pico-8 play session: hold ← + tap ❎

[t = 8 s] hold ← ~8s, tap ❎ ~14×
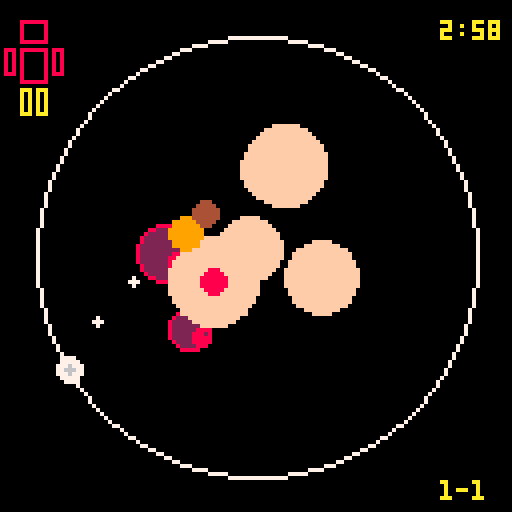

pico-8 cartridge
version 8
__lua__
--mass360
--brian vaughn, 2016

--[[
	design and programmed by brian vaughn
	@morningtoast
	http://www.morningtoast.com

	music by brian follick
	@gnarcade_vgm
]]


version=1.3
t=0
debug=false

cart={}
cart.update=function() end
cart.draw=function() end

drain={x=64,y=64,rad=2}

--level=1
--stage=1
origin={x=64,y=64}
rail={rad=55,pos={x=64,y=64},col=7}
musicon=true
autofire=true



--[[ player ]]
player={t=0}

player.init=function()
	player.canfire=true
	player.healtimer=45
	player.hurt=false
	player.bullets={}
    player.pos={x=0,y=0}
    player.angle=.30
    player.btimer=0
    player.brate=4
    player.bspeed=3
	
end


player.shootbullet=function(x,y,angle,speed,size)
    local obj={}

    obj.pos={x=x,y=y}
    obj.hitbox={x=0,y=0,w=0,h=0}
    obj.speed=speed
    obj.angle=angle
	obj.size=size


    add(player.bullets, obj)
end

player.hit=function()
	player.flash=true
	player.hurt=true
	player.canfire=false
	
	sfx(1)
	
	hud.clock.s-=20 --penalty seconds for getting hit
end

player.update=function()
	player.col=7
    
    --movement
    if btn(1) or btn(2) then 
		player.angle+=-.008
	elseif btn(3) or btn(0) then
		player.angle+=.008
	end
	
	player.pos.x = cos(player.angle) * rail.rad + rail.pos.x;
	player.pos.y = sin(player.angle) * rail.rad + rail.pos.x;
	
	--shot fire
	if player.brate==player.btimer  then
		if player.canfire and (btn(4) or autofire) then
			player.shootbullet(player.pos.x, player.pos.y, player.angle, player.bspeed, 1)
		end
		
		player.btimer=0
	end

    player.btimer+=1
    
    
    --player bullets
    foreach(player.bullets, function(obj) 
        local newangle = atan2(origin.x-obj.pos.x, origin.y-obj.pos.y)
		obj.pos.x += 3 * cos(newangle)
		obj.pos.y += 3 * sin(newangle)
		
		if incircle(obj.pos.x, obj.pos.y, drain.x, drain.y, drain.rad) then
			del(player.bullets, obj)
		end

    end)
	
	--player damage delay
	if player.hurt then
		
	
		if player.healtimer<=0 then
			
			player.canfire=true
			player.hurt=false
			player.healtimer=45
		end
		
		player.healtimer-=1
	end
	
	debug=player.canfire
	
	player.t+=1
end

player.draw=function()
    --player circle
	
	if player.hurt then 
		rail.col=10 
		player.col=10
		
		if player.flash then
			player.flash=false
			rectfill(0,0,127,127,8)
		end
	else 
		if hud.clock.m<1 then 
			rail.col=8
			player.col=8
		else
			rail.col=7 
			player.col=7
		end
	end
	
	circ(64,64,rail.rad,rail.col) --rail
	
	if not player.hurt then
   		circfill(player.pos.x,player.pos.y,3,player.col)
		circfill(player.pos.x,player.pos.y,1,6)
	else
		circfill(player.pos.x,player.pos.y,3,player.col)
	end
	
	
	
	
	--bullets
	foreach(player.bullets, function(obj)
        circfill(obj.pos.x, obj.pos.y, obj.size, 7)
    end)
end





--[[ enemy ]]
enemy={all={},bullets={},core={},hitflash=0,coreflash=0,corecolor=9,timer=0,spawn=0,canfire=false}
enemy.init=function()
    pwg.bullets.all={}
	
    --bullet sequences
    pwg.pattern.new("spread",{shots=2,size=2,spread=.125})
	pwg.pattern.new("fan",{shots=7,size=2,spread=.0625})
    pwg.pattern.new("omni",{shots=9,size=3,spread=.125})
	pwg.pattern.new("burst",{shots=3,interval=6,size=2})
	pwg.pattern.new("laser",{shots=3,interval=5,size=3})
	
	pwg.sequence.new("spread", 30) --sequencename, timebetween cycles
	pwg.sequence.add("spread", "spread", 1, 0) --sequencename, patternname, bulletspeed, postwait
	
	pwg.sequence.new("burst", 30)
	pwg.sequence.add("burst", "burst", 2, 0)
	
	pwg.sequence.new("omni", 60)
	pwg.sequence.add("omni", "omni", 1, 0)
	
	pwg.sequence.new("laser", 120)
	pwg.sequence.add("laser", "laser", 2, 0)
	
	pwg.sequence.new("fan", 120)
	pwg.sequence.add("fan", "fan", 1, 0)
	
	pwg.sequence.new("omnilaser", 120)
	pwg.sequence.add("omnilaser", "omni", 3, 0)
	pwg.sequence.add("omnilaser", "laser", 2, 30)
end

enemy.randcoord=function()
    local sx=random(40,90)
	local sy=random(40,90)
    
    return sx,sy
end

enemy.populate=function(stage)
	enemy.all={}
	pwg.all={}


    --blobs
    for n=1,stage.blob do
		sx, sy=enemy.randcoord()
		local sw=random(8,12)
		
		add(enemy.all, {pos={x=sx,y=sy}, rad=sw, col=15,bcol=15, hp=stage.hp, hitbox={x=0,y=0,w=sw,h=sw}})
	end
	
	--bursts
    for n=1,stage.burst do
		sx, sy=enemy.randcoord()
		local sw=random(4,8)
		local gun=pwg.gen.create("burst", sx, sy, rnd(1), {cycle=random(30,50)})

		add(enemy.all, {pos={x=sx,y=sy}, rad=sw, col=2,bcol=8, gun=gun, hp=stage.hp+3, hitbox={x=0,y=0,w=sw,h=sw}})
	end
	
	--spread
    for n=1,stage.spread do
		sx, sy=enemy.randcoord()
		local sw=random(4,6)
		local gun=pwg.gen.create("spread", sx, sy, rnd(1), {cycle=random(30,50),color=8})

		add(enemy.all, {pos={x=sx,y=sy}, rad=sw, col=4,bcol=9, gun=gun, hp=stage.hp+4, hitbox={x=0,y=0,w=sw,h=sw}})
	end
	
	--omni
    for n=1,stage.omni do
		sx, sy=enemy.randcoord()
		local sw=random(4,6)
		local gun=pwg.gen.create("omni", sx, sy, rnd(1), {cycle=random(30,50),color=12})

		add(enemy.all, {pos={x=sx,y=sy}, rad=sw, col=4,bcol=9, gun=gun, hp=stage.hp+4, hitbox={x=0,y=0,w=sw,h=sw}})
	end
	
	--core
    for n=1,stage.core do
		local sx=64
		local sy=64
		
		while sx>=59 and sx<=69 do sx=random(52,75) end
		while sy>=59 and sy<=69 do sy=random(52,75) end
		
		
		--random(55,75)
		local sw=random(10,12)
		local tg=0
		
		if stage.coreshot then
			if stage.coreshot=="laser" or stage.coreshot=="fan" or stage.coreshot=="omnilaser" then tg=1 end
		    local gun=pwg.gen.create(stage.coreshot, sx, sy, rnd(1), {cycle=random(30,50),target=tg,color=11})
		end
		
		add(enemy.all, {pos={x=sx,y=sy}, rad=sw, col=15,bcol=15,hp=stage.hp, hitbox={x=0,y=0,w=sw,h=sw}})
		add(enemy.all, {pos={x=sx,y=sy}, core=true, rad=3, col=8,bcol=8, gun=gun, hp=stage.hp+7, hitbox={x=0,y=0,w=sw,h=sw}})
		
		enemy.core={pos={x=sx,y=sy}, core=true, rad=3, col=8}
	end
	
	enemy.timer=0
	enemy.canfire=false
end

enemy.killall=function()
	--local te=#enemy.all
	foreach(enemy.all, function(obj)
		make_explosion_ps(obj.pos.x,obj.pos.y)
	end)
	
	hud.clock.s+=(#enemy.all*2) --seconds to add to clock for each enemy on the board when core is killed
	
	pwg.all={}
	enemy.all={}
	pwg.bullets.all={}
	
	if levels.next() then
		levels.load()
	else
		if level<5 then
			act.display()
		else
			game.win()
		end
	end
	
	
	
end


enemy.addblob=function()
	sx, sy=enemy.randcoord()
	local sw=random(8,12)
	
	add(enemy.all, {pos={x=sx,y=sy}, rad=sw, col=15,bcol=15, hp=5, hitbox={x=0,y=0,w=sw,h=sw}})
end


function debug_hitbox(obj,c) 
	local color=c or 11
	rect(obj.pos.x+obj.hitbox.x,obj.pos.y+obj.hitbox.y, obj.pos.x+obj.hitbox.w,obj.pos.y+obj.hitbox.h, color)
end

enemy.update=function()
	
	--flashing core
	if enemy.coreflash==2 then
		if enemy.corecolor==8 then enemy.corecolor=10 else enemy.corecolor=8 end
		enemy.coreflash=0
	end
	enemy.coreflash+=1
	
	
	
	if enemy.spawn==150 then 
		enemy.addblob()
		enemy.spawn=0
	end
	
	enemy.hitflash=0
	debug=enemy.hitflash
	foreach(enemy.all, function(blob)
		foreach(player.bullets, function(bullet)
			
			if incircle(bullet.pos.x, bullet.pos.y, blob.pos.x, blob.pos.y, blob.rad+1) then
				del(player.bullets, bullet)
				
				if blob.core then
					enemy.hitflash=1
					sfx(0) 
				elseif blob.gun then 
					sfx(3)
				else
					sfx(4)
				end
				
				
				blob.hp-=1
				
				if blob.hp<=0 then
					make_explosion_ps(blob.pos.x,blob.pos.y)
					--del(pwg.all, box.gun)
					
					if blob.core then
						enemy.killall()
					else
						if blob.gun then 
							del(pwg.all, blob.gun) 
							hud.clock.s+=3
						end
						del(enemy.all, blob)
					end
				end
			end
		
		end)
	end)
	
	enemy.timer+=1
	enemy.spawn+=1
end


enemy.draw=function()
	foreach(enemy.all, function(obj)
		if obj.core then 
			obj.col=enemy.corecolor 
			debug=obj.pos.x..","..obj.pos.y 
		end
	
		
		circfill(obj.pos.x, obj.pos.y, obj.rad, obj.col)
		circ(obj.pos.x, obj.pos.y, obj.rad, obj.bcol)
		if obj.gun then 
			print("\134",obj.pos.x, obj.pos.y,obj.bcol)
		end
	end)

	circfill(enemy.core.pos.x, enemy.core.pos.y, enemy.core.rad, enemy.corecolor)
	--debug_hitbox(enemy.core,8)
	
	if enemy.hitflash>0 then
		rectfill(0,0,127,127,5)
	end
	
	 
	
end



--[[ level builder ]]
-- hp value applied to blobs. burst+3, spread+4, core+7
levels={all={},name="legs"}
levels.init=function()
	levels.all={}
    level=1
	stage=1
	
    --level1, legs
    add(levels.all, {stages={}})
    levels.addstage(1, {hp=4, blob=5, burst=2, spread=0, omni=0, core=1, coreshot=false})
    levels.addstage(1, {hp=4, blob=8, burst=3, spread=0, omni=0, core=1, coreshot=false})
    levels.addstage(1, {hp=4, blob=9, burst=4, spread=0, omni=0, core=1, coreshot=false})
    levels.addstage(1, {hp=4, blob=9, burst=5, spread=0, omni=0, core=1, coreshot=false})
    levels.addstage(1, {hp=5, blob=12, burst=4, spread=2, omni=0, core=1, coreshot=false})
    
    --level2, arms
    add(levels.all, {stages={}})
    levels.addstage(2, {hp=5, blob=12, burst=5, spread=1, omni=0, core=1, coreshot=false})
    levels.addstage(2, {hp=5, blob=12, burst=4, spread=2, omni=0, core=1, coreshot=false})
    levels.addstage(2, {hp=5, blob=14, burst=5, spread=2, omni=0, core=1, coreshot="omni"})
    levels.addstage(2, {hp=6, blob=14, burst=4, spread=3, omni=0, core=1, coreshot="omni"})
    levels.addstage(2, {hp=6, blob=15, burst=4, spread=4, omni=1, core=1, coreshot="omni"})
	
	--level3, chest
    add(levels.all, {stages={}})
    levels.addstage(3, {hp=7, blob=20, burst=5, spread=5, omni=1, core=1, coreshot="omni"})
    levels.addstage(3, {hp=7, blob=20, burst=4, spread=3, omni=1, core=1, coreshot="fan"})
    levels.addstage(3, {hp=7, blob=20, burst=5, spread=5, omni=1, core=1, coreshot="fan"})
    levels.addstage(3, {hp=8, blob=20, burst=4, spread=4, omni=1, core=1, coreshot="laser"})
    levels.addstage(3, {hp=8, blob=20, burst=4, spread=5, omni=1, core=1, coreshot="laser"})
	
	
	--level4, head
    add(levels.all, {stages={}})
    levels.addstage(4, {hp=10, blob=20, burst=5, spread=2, omni=1, core=1, coreshot="laser"})
    levels.addstage(4, {hp=10, blob=25, burst=6, spread=3, omni=1, core=1, coreshot="laser"})
    levels.addstage(4, {hp=10, blob=25, burst=6, spread=4, omni=1, core=1, coreshot="omnilaser"})
    levels.addstage(4, {hp=15, blob=30, burst=8, spread=4, omni=1, core=1, coreshot="omnilaser"})
    levels.addstage(4, {hp=20, blob=40, burst=8, spread=2, omni=2, core=1, coreshot="omnilaser"})
    
    
    
    return #levels.all
end

levels.addstage=function(levelid, settings) 
	add(levels.all[levelid].stages, settings) 
end

levels.next=function()
	local sc=#levels.all[level].stages
	
	if level==1 then levels.name="legs" end
	if level==2 then levels.name="arms" end
	if level==3 then levels.name="body" end
	if level>3 then levels.name="head" end
		
	
	if sc==stage then
		hud.status[level]=true
	
		level+=1
		stage=1
		
		return false
	else
		stage+=1
		
		return true
	end
end

levels.load=function()
	player.bullets={}
	enemy.populate(levels.all[level].stages[stage])
end


--[[ hud map ]]
hud={status={}}


hud.init=function()
	hud.clock={m=2,s=59,t=0,str="2:59"}
	hud.status[1]=false
	hud.status[2]=false
	hud.status[3]=false
	hud.status[4]=false
end

hud.update=function()
	if hud.clock.s>=60 then
		hud.clock.m+=1
		hud.clock.s=hud.clock.s-60
	end
	
	if hud.clock.s<0 then
		hud.clock.m-=1
		hud.clock.s=59
	end
	
	if hud.clock.t==30 then
		hud.clock.s-=1
		hud.clock.t=0
	end
	
	if hud.clock.s<10 then
		hud.clock.str=hud.clock.m..":0"..hud.clock.s
	else
		hud.clock.str=hud.clock.m..":"..hud.clock.s
	end
	
	
	
	if hud.clock.m<0 then
		game.over()
	end

	hud.clock.t+=1
end

hud.draw=function()
	print(hud.clock.str, 110,5,10)
	print(level.."-"..stage, 110,120,10)

	if hud.status[4] then c=11 else c=8 end
	if level==4 then c=10 end
	rect(5,5,11,10,c) --head

	if hud.status[3] then c=11 else c=8 end
	if level==3 then c=10 end
	rect(5,12,11,20, c) --body
	
	if hud.status[2] then c=11 else c=8 end
	if level==2 then c=10 end
	rect(1,12,3,18,c) --arms
	rect(13,12,15,18,c)
	
	if hud.status[1] then c=11 else c=8 end
	if level==1 then c=10 end
	rect(5,22,7,28,c)--legs
	rect(9,22,11,28,c)
end


--[[ game play ]]
game={t=0}
game.title=function()
	enemy.init()
	levels.init()
	levels.load()
	player.init()
	play_music(16)
    
	hud.init()
	
	cart.update=function()
		if btnp(5) or btnp(4) then
			act.display()
		end
	end
	
	cart.draw=function()
		spr(17, 30, 35, 9, 5)
		circ(64,64,rail.rad,10) --rail
		
		center_text("inspired by",82,6)
		center_text("one dad's fight",88,6)
		
		center_text("\151 to start",103,7)
		
		--print("  inspired by\none dad's fight\n\n   ",36,85,6)
		print("V"..version,110,120,5)
	end

end

game.play=function()
	play_music(16)
	levels.load()

	cart.update=function()
		player.update()
		enemy.update()
		hud.update()
		pwg.update()
		update_psystems()
		
		if enemy.timer>15 then enemy.canfire=true end
		
		game.t+=1
	end
	
	cart.draw=function()
		
		enemy.draw()
		player.draw()
		pwg.draw()
		hud.draw()
		
		for ps in all(particle_systems) do draw_ps(ps) end
	end

end

credits="CODE+ART\nBRIAN VAUGHN\n@MORNINGTOAST\n\nMUSIC\nBRIAN FOLLICK\n@GNARCADE_VGM"
game.over=function()
	game.t=0
	play_music(5)
	cart.update=function()
		if game.t>60 then
			if btnp(5) then	_init()	end
		end
		
		game.t+=1
	end
	
	cart.draw=function()
		local textcolor1=0
		local textcolor2=0
		
		if game.t>15 then 
			textcolor1=5
			textcolor2=2
		end
		
		if game.t>25 then 
			textcolor1=6
			textcolor2=8
		end
		
		print("i'm sorry, he's gone.\nyou did all you could.",5,10,textcolor1)
		
		print("it won.\nbut we didn't lose.\nthe memories will\nlive forever.\n\ntime is a luxury.",50,30,textcolor2)
		
				
		--print("a game by\nbrian vaughn\n@morningtoast",50,80,5)
		
		
		if game.t>60 then
			print(credits,5,80,5)
			
			print("\151",110,115,7)
		end
	end
end


game.win=function()
	local total=framestotime(game.t)
	game.t=0
	play_music(8)
	
	
	cart.update=function()
		if game.t>60 then
			if btnp(5) then	_init()	end
		end
		
		game.t+=1
	end
	
	cart.draw=function()
		local textcolor1=0
		local textcolor2=0
		local textcolor3=0
		
		if game.t>15 then 
			textcolor1=5
			textcolor2=1
			textcolor3=2
		end
		
		if game.t>25 then 
			textcolor1=6
			textcolor2=12
			textcolor3=14
		end
		
		
		print("i don't believe it.\nall scans are clean.\nyou did it.",5,5,textcolor1)
		
		print("no. he did it.\nbut we always were\na great team.",50,35,textcolor2)
		
		print("i love you, dad.\nlets go home.",50,60,textcolor3)
		
		--print("total time: "..total,50,85,10)
		
		--print("a game by\nbrian vaughn\n@morningtoast",50,98,5)
		
		if game.t>60 then
			print(credits,5,80,5)
			print("\151",110,115,7) 
		end
	end
end



--[[ story acts ]]
act={timer=0,delay=50}
act.update=function()
	if act.timer>=15 then 
		act.colora=5
		act.colorb=1
	end
	
	if act.timer>=25 then 
		act.colora=6
		act.colorb=12
	end
	
	if act.timer>=act.delay then 
		if btnp(5) then game.play() end
	end
	
	act.timer+=1
end
act.display=function()
	act.timer=0
	play_music(3)
	act.colora=0
	act.colorb=0
	act[level]()
end

act.continue=function()
	if act.timer>=act.delay then
		print("\151",110,115,7) 
	end
end


act[1]=function()
	cart.update=act.update
	cart.draw=function()
		print("it's spreading fast.\nthere's not much we can do.",5,10,act.colora)
		
		print("we have to.\ni'm his son.\ni have to try.",50,30,act.colorb)
		
		if autofire then
			print("we'll keep you shooting.\nyou must hit the flashing\ncore to stop it.",5,60,act.colora)
		else
			print("we'll do all we can to help.\nyou must shoot the flashing\ncore. use \142 to attack.",5,60,act.colora)
		end
		
		print("thank you.\ni'm coming dad.\nkeep fighting.",50,90,act.colorb)
		
		act.continue()
	end
end

act[2]=function()
	cart.update=act.update
	cart.draw=function()
		print("that helped. good job.\nbut its getting more aggressive.\nbe careful.",5,10,act.colora)
		
		print("what more can i do?",50,40,act.colorb)
		
		print("shoot the core fast to\nbuy you both more time.",5,60,act.colora)
		
		print("hang in there, pop.",50,85,act.colorb)
		
		act.continue()
	end
end

act[3]=function()
	cart.update=act.update
	cart.draw=function()
		print("his vitals are improving.\nkeep hitting it hard.\nbut expect more resistance.",5,10,act.colora)
		
		print("i've got to move\nfaster, hit harder.",50,40,act.colorb)
		
		print("it's aggressive but it's not\nsmart. find a safe spot and\nstudy its attack.",5,60,act.colora)
		
		print("time is a luxury.",50,90,act.colorb)
		act.continue()
	end
end

act[4]=function()
	cart.update=act.update
	cart.draw=function()
		print("it's only in his brain now.\nthe rest has been cleared.",5,10,act.colora)
		
		print("so close.\ngotta keep fighting.",50,30,act.colorb)
		
		print("this is it. good luck.",5,60,act.colora)
		
		print("lets end this, dad.\nmom is waiting.",50,80,act.colorb)
		act.continue()
	end
end





--[[ loops ]]

-- pause menu options
menuitem(1, "toggle music", function() 
	if musicon then musicon=false music(-1) else musicon=true end
end)
menuitem(2, "toggle auto-fire", function() 
	if autofire then autofire=false else autofire=true end	
end)


-- boot
function _init()
	game.title()
end

function _update()
	cart.update()
	t+=1
end


function _draw()
    cls()
	cart.draw()
end



--[[ utility ]]
function play_music(id)
	if musicon then music(id) end
end

function framestotime(frames)
	local secs=flr(frames/30)
	local min=0
	local sec=0
	local time=0
	
	if secs > 59 then
		min = flr(secs/60)
		sec = secs-(flr(secs/60)*60)

		if sec < 10 then sec = "0"..sec	end

		time = min..":"..sec
	else
		if secs < 10 then sec = "0"..secs end
		time = "0:"..sec;
	end

	return time
end

function center_text(s,y,c) print(s,64-(#s*2),y,c) end

function incircle(ox,oy,cx,cy,cr)
	local dx = abs(ox-cx)
	local dy = abs(oy-cy)
	local r = cr

	local k = r/sqrt(2)
	if dx <= k and dy <= k then return true end
end

function random(min,max)
	n=round(rnd(max-min))+min
	return n
end

function round(num, idp)
  local mult = 10^(idp or 0)
  return flr(num * mult + 0.5) / mult
end




--[[ pwg ]]
pwg={pattern={},sequence={},all={},gen={},bullets={all={}}}
pwg.update=function()
	pwg.gen.update()
	pwg.bullets.update()

end

pwg.draw=function()
	pwg.bullets.draw()
end

--[[ pwg pattern sequence ]]
--pwg.pattern.new(patternname, settingsobj) --{shots=1,interval=5,size=2,spread=.25}
pwg.pattern.new=function(pname, psettings)
	pwg.pattern[pname]=psettings
end

pwg.pattern.get=function(pname)
	return pwg.pattern[pname]
end

--pwg.sequence.new(squencename, waitframes)
pwg.sequence.new=function(sname, wait)
	pwg.sequence[sname]={list={},wait=wait}	
end


--pwg.sequence.add(squencename, patternname, bulletspeed, waitframes)
pwg.sequence.add=function(sname, pname, bulletspeed, waitframes)
	add(pwg.sequence[sname].list, {p=pname, spd=bulletspeed, wait=waitframes})
end
	
	
--[[ pwg generators ]]	
	
--pwg.gen.create("burstspread", 10, 15, .5)
pwg.gen.create=function(seqid, x, y, angle, custom)
	local gen={}
	
	gen.state=0 --0=waiting, 1=firing
	gen.seqpattern=1
	gen.seqid=seqid
	gen.cycle=pwg.sequence[seqid].wait
    gen.sequence=pwg.sequence[seqid].list
	gen.pos={x=x,y=y}
    gen.timer=0
    gen.angle=angle
    gen.seqlength=#gen.sequence
	gen.fired=0
	gen.init=true
	gen.target=0

	
	if custom then
		for k,v in pairs(custom) do gen[k]=v end
	end
	

	add(pwg.all, gen)
	
	
	
	return gen
end

--[[
	pwg.pattern.new("burst",{shots=3,interval=6,size=2})
	pwg.pattern.new("spread",{shots=3,size=2,spread=.025})

	pwg.sequence.new("burstspread")
	pwg.sequence.add("burstspread", "burst", 2, 30)
	pwg.sequence.add("burstspread", "spread", 2, 10)

	pwg.gen.create("burstspread", 25, 60, 0)
]]


pwg.gen.update=function()

	foreach(pwg.all, function(gen)

		local slot=gen.sequence[gen.seqpattern] --gets active record in sequence
		local pattern=pwg.pattern[slot.p] --gets active pattern settings
		
		if gen.seqpattern==1 then 
			if gen.init then
				slot.wait=-1
			else 
				slot.wait=gen.cycle 
			end
			
		end
		
		if gen.state==0 then
            if gen.timer>slot.wait then
                gen.state=1 
                gen.timer=pattern.interval
				gen.fired=pattern.shots
            end
        end
		
		--debug=pattern.shots
		
		if gen.state==1 then
			if gen.timer==pattern.interval and gen.fired>0 then
			
				if enemy.canfire then
					if gen.target>0 then
						gen.angle = atan2(player.pos.x-gen.pos.x, player.pos.y-gen.pos.y)
					end
				
					pwg.trigger(gen.pos.x, gen.pos.y, gen.angle, slot.spd, pattern, gen.color)
				end
		
				if pattern.spread then
					gen.fired=0
				else 
					gen.fired-=1
				end
				
				gen.timer=0
			end
			
			if gen.fired<=0 then 
            	--go to next pattern
				
            	--gen.next() 
				gen.seqpattern+=1
				gen.state=0
				gen.timer=0
				
				if gen.seqpattern>gen.seqlength then 
					gen.seqpattern=1 
					gen.init=false
				end
            end
		end
		
		--debug=gen.cycle
       
        gen.timer+=1
    end)
	
end



--[[ pwg fire shots ]]
pwg.trigger=function(x,y,angle,speed,pattern,color)

    if pattern.spread then
        pwg.spreadshot(x,y,angle,speed,pattern.shots,pattern.spread,pattern.size,color)   
    else
		pwg.singleshot(x,y,angle,speed,pattern.size,color)		
    end
end


--[[ factory for bullet types ]]
pwg.singleshot=function(x,y,angle,speed,size,color)
    add(pwg.bullets.all, pwg.bullets.create(x,y,angle,speed,size,color))
end

pwg.spreadshot=function(x,y,angle,speed,count,dist,size,color)
    if count%2!=0 then count-=1 end
    
    local perside=count/2
    local list={}
    
    for n=1,perside do add(list, angle-dist*n) end
    add(list,angle)
    for n=1,perside do add(list, angle+dist*n) end
    
    foreach(list, function(sdir)
        add(pwg.bullets.all, pwg.bullets.create(x,y,sdir,speed,size,color))
    end)
end





--[[ pwg bullet creation ]]

pwg.bullets.create=function(x,y,angle,speed,size,color)
	if not color then color=14 end

    local obj={}

    obj.pos={x=x,y=y}
    obj.speed=speed
    obj.angle=angle
	obj.size=size
	obj.color=color
    
    obj.tx=cos(obj.angle)*obj.speed
	obj.ty=sin(obj.angle)*obj.speed
	
	local hbsize=obj.size-1
	
	obj.hitbox={x=obj.pos.x-hbsize,y=obj.pos.y-hbsize,w=size,h=size}

    return obj
end



pwg.bullets.update=function()
    foreach(pwg.bullets.all, function(obj) 
        obj.pos.x+=obj.tx
        obj.pos.y+=obj.ty
		
		if incircle(obj.pos.x, obj.pos.y, player.pos.x, player.pos.y, 4) and player.hurt~=true then
			player.hit()
		end
    
		if obj.pos.x>130 or obj.pos.x<0 then del(pwg.bullets.all, obj) end
		if obj.pos.y>130 or obj.pos.y<0 then del(pwg.bullets.all, obj) end
    end)
end

pwg.bullets.draw=function()
	foreach(pwg.bullets.all, function(obj)
		
        circfill(obj.pos.x, obj.pos.y, obj.size, obj.color)
    end)
end


--[[ particle system library ----------------------------------- ]]


function make_explosion_ps(ex,ey)
	local ps = make_psystem(0.1,0.5, 9,14,1,3)
	sfx(2)
	add(ps.emittimers,
		{
			timerfunc = emittimer_burst,
			params = { num = 4 }
		}
	)
	add(ps.emitters, 
		{
			emitfunc = emitter_box,
			params = { minx = ex-4, maxx = ex+4, miny = ey-4, maxy= ey+4, minstartvx = 0, maxstartvx = 0, minstartvy = 0, maxstartvy=0 }
		}
	)
	add(ps.drawfuncs,
		{
			drawfunc = draw_ps_fillcirc,
			params = { colors = {7,0,10,9,9,4} }
		}
	)
end





particle_systems = {}

function make_psystem(minlife, maxlife, minstartsize, maxstartsize, minendsize, maxendsize)
	local ps = {}
	-- global particle system params
	ps.autoremove = true

	ps.minlife = minlife
	ps.maxlife = maxlife
	
	ps.minstartsize = minstartsize
	ps.maxstartsize = maxstartsize
	ps.minendsize = minendsize
	ps.maxendsize = maxendsize
	
	-- container for the particles
	ps.particles = {}

	-- emittimers dictate when a particle should start
	-- they called every frame, and call emit_particle when they see fit
	-- they should return false if no longer need to be updated
	ps.emittimers = {}

	-- emitters must initialize p.x, p.y, p.vx, p.vy
	ps.emitters = {}

	-- every ps needs a drawfunc
	ps.drawfuncs = {}

	-- affectors affect the movement of the particles
	ps.affectors = {}

	add(particle_systems, ps)

	return ps
end

function update_psystems()
	local timenow = time()
	for ps in all(particle_systems) do
		update_ps(ps, timenow)
	end
end

function update_ps(ps, timenow)
	for et in all(ps.emittimers) do
		local keep = et.timerfunc(ps, et.params)
		if (keep==false) then
			del(ps.emittimers, et)
		end
	end

	for p in all(ps.particles) do
		p.phase = (timenow-p.starttime)/(p.deathtime-p.starttime)

		for a in all(ps.affectors) do
			a.affectfunc(p, a.params)
		end

		p.x += p.vx
		p.y += p.vy
		
		local dead = false
		if (p.x<0 or p.x>127 or p.y<0 or p.y>127) then
			dead = true
		end

		if (timenow>=p.deathtime) then
			dead = true
		end

		if (dead==true) then
			del(ps.particles, p)
		end
	end
	
	if (ps.autoremove==true and count(ps.particles)<=0) then
		del(particle_systems, ps)
	end
end

function draw_ps(ps, params)
	for df in all(ps.drawfuncs) do
		df.drawfunc(ps, df.params)
	end
end

function emittimer_burst(ps, params)
	for i=1,params.num do
		emit_particle(ps)
	end
	return false
end

function emittimer_constant(ps, params)
	if (params.nextemittime<=time()) then
		emit_particle(ps)
		params.nextemittime += params.speed
	end
	return true
end

function emit_particle(psystem)
	local p = {}

	local e = psystem.emitters[flr(rnd(#(psystem.emitters)))+1]
	e.emitfunc(p, e.params)	

	p.phase = 0
	p.starttime = time()
	p.deathtime = time()+rnd(psystem.maxlife-psystem.minlife)+psystem.minlife

	p.startsize = rnd(psystem.maxstartsize-psystem.minstartsize)+psystem.minstartsize
	p.endsize = rnd(psystem.maxendsize-psystem.minendsize)+psystem.minendsize

	add(psystem.particles, p)
end

function emitter_point(p, params)
	p.x = params.x
	p.y = params.y

	p.vx = rnd(params.maxstartvx-params.minstartvx)+params.minstartvx
	p.vy = rnd(params.maxstartvy-params.minstartvy)+params.minstartvy
end

function emitter_box(p, params)
	p.x = rnd(params.maxx-params.minx)+params.minx
	p.y = rnd(params.maxy-params.miny)+params.miny

	p.vx = rnd(params.maxstartvx-params.minstartvx)+params.minstartvx
	p.vy = rnd(params.maxstartvy-params.minstartvy)+params.minstartvy
end



function draw_ps_fillcirc(ps, params)
	for p in all(ps.particles) do
		c = flr(p.phase*count(params.colors))+1
		r = (1-p.phase)*p.startsize+p.phase*p.endsize
		circfill(p.x,p.y,r,params.colors[c])
	end
end
__gfx__
000000008c0000000000000000000000000000000000000000000000000000000000000000000000000000000000000000000000000000000000000000000000
000000008c0000000000000000000000000000000000000000000000000000000000000000000000000000000000000000000000000000000000000000000000
007007008c0000000000000000000000000000000000000000000000000000000000000000000000000000000000000000000000000000000000000000000000
000770008c0000000000000000000000000000000000000000000000000000000000000000000000000000000000000000000000000000000000000000000000
000770008c0000000000000000000000000000000000000000000000000000000000000000000000000000000000000000000000000000000000000000000000
007007008c0000000000000000000000000000000000000000000000000000000000000000000000000000000000000000000000000000000000000000000000
000000008c0000000000000000000000000000000000000000000000000000000000000000000000000000000000000000000000000000000000000000000000
000000008c0000000000000000000000000000000000000000000000000000000000000000000000000000000000000000000000000000000000000000000000
00000000777777777700007777777777000077777777000000007777777700000077777777000000000000000000000000000000000000000000000000000000
00000000777777777770007777777777000077777777000000777777777770007777777777700000000000000000000000000000000000000000000000000000
00000000777777777770007777777777000077777777000007777777777770077777777777700000000000000000000000000000000000000000000000000000
00000000007777777770077777777770000077777777700007777770077770077777700777700000000000000000000000000000000000000000000000000000
00000000007777777777077777777770000777777777700077777770000000777777700000000000000000000000000000000000000000000000000000000000
00000000007777777777077777777770000777707777700077777777700000777777777000000000000000000000000000000000000000000000000000000000
00000000007777077777777707777770000777707777770007777777777000077777777770000000000000000000000000000000000000000000000000000000
00000000007777077777777707777770000777707777770007777777777700077777777777000000000000000000000000000000000000000000000000000000
00000000007777007777777707777770007777707777770000777777777770007777777777700000000000000000000000000000000000000000000000000000
00000000007777007777777007777770007777777777770000077777777770000777777777700000000000000000000000000000000000000000000000000000
00000000007777000777777007777770007777777777777000000777777770000007777777700000000000000000000000000000000000000000000000000000
00000000007777000777777007777770007777000777777000000007777770000000077777700000000000000000000000000000000000000000000000000000
00000000007777000777770007777770077777000777777007777007777770077770077777700000000000000000000000000000000000000000000000000000
00000000777777700077770077777777777777707777777707777777777770077777777777700000000000000000000000000000000000000000000000000000
00000000777777700077770077777777777777707777777707777777777700077777777777000000000000000000000000000000000000000000000000000000
00000000777777700007700077777777777777707777777700777777770000007777777700000000000000000000000000000000000000000000000000000000
00000000000000000000000000000000000000000000000000000000000000000000000000000000000000000000000000000000000000000000000000000000
00000000000000000000000000000000000008888888000000008888888000000888888000000000000000000000000000000000000000000000000000000000
00000000000000000000000000000000000888888888880000888888888800008888888880000000000000000000000000000000000000000000000000000000
00000000000000000000000000000000000888888888888008888888888800088888888888000000000000000000000000000000000000000000000000000000
00000000000000000000000000000000000888880088888088888800000800888880088888800000000000000000000000000000000000000000000000000000
00000000000000000000000000000000000888800088888088888800000000888880008888800000000000000000000000000000000000000000000000000000
00000000000000000000000000000000000000000088888088888000000008888880008888800000000000000000000000000000000000000000000000000000
00000000000000000000000000000000000000000088880088888000000008888880008888800000000000000000000000000000000000000000000000000000
00000000000000000000000000000000000000088888800888888888888008888880008888800000000000000000000000000000000000000000000000000000
00000000000000000000000000000000000000088888880888888888888808888880008888800000000000000000000000000000000000000000000000000000
00000000000000000000000000000000000000088888888888888888888808888880008888800000000000000000000000000000000000000000000000000000
00000000000000000000000000000000000000000088888888888008888888888880008888800000000000000000000000000000000000000000000000000000
00000000000000000000000000000000000888800088888088888000888880888880008888800000000000000000000000000000000000000000000000000000
00000000000000000000000000000000000888880088888088888000888880888880088888800000000000000000000000000000000000000000000000000000
00000000000000000000000000000000000888888888888008888888888800088888888888000000000000000000000000000000000000000000000000000000
00000000000000000000000000000000000888888888880008888888888000008888888880000000000000000000000000000000000000000000000000000000
00000000000000000000000000000000000008888888000000088888880000000888888000000000000000000000000000000000000000000000000000000000
00000000000000000000000000000000000000000000000000000000000000000000000000000000000000000000000000000000000000000000000000000000
00000000000000000000000000000000000000000000000000000000000000000000000000000000000000000000000000000000000000000000000000000000
00000000000000000000000000000000000000000000000000000000000000000000000000000000000000000000000000000000000000000000000000000000
00000000000000000000000000000000000000000000000000000000000000000000000000000000000000000000000000000000000000000000000000000000
00000000000000000000000000000000000000000000000000000000000000000000000000000000000000000000000000000000000000000000000000000000
00000000000000000000000000000000000000000000000000000000000000000000000000000000000000000000000000000000000000000000000000000000
00000000000000000000000000000000000000000000000000000000000000000000000000000000000000000000000000000000000000000000000000000000
00000000000000000000000000000000000000000000000000000000000000000000000000000000000000000000000000000000000000000000000000000000
00000000000000000000000000000000000000000000000000000000000000000000000000000000000000000000000000000000000000000000000000000000
00000000000000000000000000000000000000000000000000000000000000000000000000000000000000000000000000000000000000000000000000000000
00000000000000000000000000000000000000000000000000000000000000000000000000000000000000000000000000000000000000000000000000000000
00000000000000000000000000000000000000000000000000000000000000000000000000000000000000000000000000000000000000000000000000000000
00000000000000000000000000000000000000000000000000000000000000000000000000000000000000000000000000000000000000000000000000000000
00000000000000000000000000000000000000000000000000000000000000000000000000000000000000000000000000000000000000000000000000000000
00000000000000000000000000000000000000000000000000000000000000000000000000000000000000000000000000000000000000000000000000000000
00000000000000000000000000000000000000000000000000000000000000000000000000000000000000000000000000000000000000000000000000000000
00000000000000000000000000000000000000000000000000000000000000000000000000000000000000000000000000000000000000000000000000000000
00000000000000000000000000000000000000000000000000000000000000000000000000000000000000000000000000000000000000000000000000000000
00000000000000000000000000000000000000000000000000000000000000000000000000000000000000000000000000000000000000000000000000000000
00000000000000000000000000000000000000000000000000000000000000000000000000000000000000000000000000000000000000000000000000000000
00000000000000000000000000000000000000000000000000000000000000000000000000000000000000000000000000000000000000000000000000000000
00000000000000000000000000000000000000000000000000000000000000000000000000000000000000000000000000000000000000000000000000000000
00000000000000000000000000000000000000000000000000000000000000000000000000000000000000000000000000000000000000000000000000000000
00000000000000000000000000000000000000000000000000000000000000000000000000000000000000000000000000000000000000000000000000000000
00000000000000000000000000000000000000000000000000000000000000000000000000000000000000000000000000000000000000000000000000000000
00000000000000000000000000000000000000000000000000000000000000000000000000000000000000000000000000000000000000000000000000000000
00000000000000000000000000000000000000000000000000000000000000000000000000000000000000000000000000000000000000000000000000000000
00000000000000000000000000000000000000000000000000000000000000000000000000000000000000000000000000000000000000000000000000000000
00000000000000000000000000000000000000000000000000000000000000000000000000000000000000000000000000000000000000000000000000000000
00000000000000000000000000000000000000000000000000000000000000000000000000000000000000000000000000000000000000000000000000000000
00000000000000000000000000000000000000000000000000000000000000000000000000000000000000000000000000000000000000000000000000000000
00000000000000000000000000000000000000000000000000000000000000000000000000000000000000000000000000000000000000000000000000000000
00000000000000000000000000000000000000000000000000000000000000000000000000000000000000000000000000000000000000000000000000000000
00000000000000000000000000000000000000000000000000000000000000000000000000000000000000000000000000000000000000000000000000000000
00000000000000000000000000000000000000000000000000000000000000000000000000000000000000000000000000000000000000000000000000000000
00000000000000000000000000000000000000000000000000000000000000000000000000000000000000000000000000000000000000000000000000000000
00000000000000000000000000000000000000000000000000000000000000000000000000000000000000000000000000000000000000000000000000000000
00000000000000000000000000000000000000000000000000000000000000000000000000000000000000000000000000000000000000000000000000000000
00000000000000000000000000000000000000000000000000000000000000000000000000000000000000000000000000000000000000000000000000000000
00000000000000000000000000000000000000000000000000000000000000000000000000000000000000000000000000000000000000000000000000000000
00000000000000000000000000000000000000000000000000000000000000000000000000000000000000000000000000000000000000000000000000000000
00000000000000000000000000000000000000000000000000000000000000000000000000000000000000000000000000000000000000000000000000000000
00000000000000000000000000000000000000000000000000000000000000000000000000000000000000000000000000000000000000000000000000000000
00000000000000000000000000000000000000000000000000000000000000000000000000000000000000000000000000000000000000000000000000000000
00000000000000000000000000000000000000000000000000000000000000000000000000000000000000000000000000000000000000000000000000000000
00000000000000000000000000000000000000000000000000000000000000000000000000000000000000000000000000000000000000000000000000000000
00000000000000000000000000000000000000000000000000000000000000000000000000000000000000000000000000000000000000000000000000000000
00000000000000000000000000000000000000000000000000000000000000000000000000000000000000000000000000000000000000000000000000000000
00000000000000000000000000000000000000000000000000000000000000000000000000000000000000000000000000000000000000000000000000000000
00000000000000000000000000000000000000000000000000000000000000000000000000000000000000000000000000000000000000000000000000000000
00000000000000000000000000000000000000000000000000000000000000000000000000000000000000000000000000000000000000000000000000000000
00000000000000000000000000000000000000000000000000000000000000000000000000000000000000000000000000000000000000000000000000000000
00000000000000000000000000000000000000000000000000000000000000000000000000000000000000000000000000000000000000000000000000000000
00000000000000000000000000000000000000000000000000000000000000000000000000000000000000000000000000000000000000000000000000000000
00000000000000000000000000000000000000000000000000000000000000000000000000000000000000000000000000000000000000000000000000000000
00000000000000000000000000000000000000000000000000000000000000000000000000000000000000000000000000000000000000000000000000000000
00000000000000000000000000000000000000000000000000000000000000000000000000000000000000000000000000000000000000000000000000000000
00000000000000000000000000000000000000000000000000000000000000000000000000000000000000000000000000000000000000000000000000000000
00000000000000000000000000000000000000000000000000000000000000000000000000000000000000000000000000000000000000000000000000000000
00000000000000000000000000000000000000000000000000000000000000000000000000000000000000000000000000000000000000000000000000000000
00000000000000000000000000000000000000000000000000000000000000000000000000000000000000000000000000000000000000000000000000000000
00000000000000000000000000000000000000000000000000000000000000000000000000000000000000000000000000000000000000000000000000000000
00000000000000000000000000000000000000000000000000000000000000000000000000000000000000000000000000000000000000000000000000000000
00000000000000000000000000000000000000000000000000000000000000000000000000000000000000000000000000000000000000000000000000000000
00000000000000000000000000000000000000000000000000000000000000000000000000000000000000000000000000000000000000000000000000000000
00000000000000000000000000000000000000000000000000000000000000000000000000000000000000000000000000000000000000000000000000000000
00000000000000000000000000000000000000000000000000000000000000000000000000000000000000000000000000000000000000000000000000000000
00000000000000000000000000000000000000000000000000000000000000000000000000000000000000000000000000000000000000000000000000000000
00000000000000000000000000000000000000000000000000000000000000000000000000000000000000000000000000000000000000000000000000000000
00000000000000000000000000000000000000000000000000000000000000000000000000000000000000000000000000000000000000000000000000000000
00000000000000000000000000000000000000000000000000000000000000000000000000000000000000000000000000000000000000000000000000000000
00000000000000000000000000000000000000000000000000000000000000000000000000000000000000000000000000000000000000000000000000000000
00000000000000000000000000000000000000000000000000000000000000000000000000000000000000000000000000000000000000000000000000000000
00000000000000000000000000000000000000000000000000000000000000000000000000000000000000000000000000000000000000000000000000000000
00000000000000000000000000000000000000000000000000000000000000000000000000000000000000000000000000000000000000000000000000000000
00000000000000000000000000000000000000000000000000000000000000000000000000000000000000000000000000000000000000000000000000000000
00000000000000000000000000000000000000000000000000000000000000000000000000000000000000000000000000000000000000000000000000000000
00000000000000000000000000000000000000000000000000000000000000000000000000000000000000000000000000000000000000000000000000000000
00000000000000000000000000000000000000000000000000000000000000000000000000000000000000000000000000000000000000000000000000000000
00000000000000000000000000000000000000000000000000000000000000000000000000000000000000000000000000000000000000000000000000000000
00000000000000000000000000000000000000000000000000000000000000000000000000000000000000000000000000000000000000000000000000000000
00000000000000000000000000000000000000000000000000000000000000000000000000000000000000000000000000000000000000000000000000000000
00000000000000000000000000000000000000000000000000000000000000000000000000000000000000000000000000000000000000000000000000000000
00000000000000000000000000000000000000000000000000000000000000000000000000000000000000000000000000000000000000000000000000000000
00000000000000000000000000000000000000000000000000000000000000000000000000000000000000000000000000000000000000000000000000000000
00000000000000000000000000000000000000000000000000000000000000000000000000000000000000000000000000000000000000000000000000000000
00000000000000000000000000000000000000000000000000000000000000000000000000000000000000000000000000000000000000000000000000000000
__gff__
0000000000000000000000000000000000000000000000000000000000000000000000000000000000000000000000000000000000000000000000000000000000000000000000000000000000000000000000000000000000000000000000000000000000000000000000000000000000000000000000000000000000000000
0000000000000000000000000000000000000000000000000000000000000000000000000000000000000000000000000000000000000000000000000000000000000000000000000000000000000000000000000000000000000000000000000000000000000000000000000000000000000000000000000000000000000000
__map__
0000000000000000000000000000000000000000000000000000000000000000000000000000000000000000000000000000000000000000000000000000000000000000000000000000000000000000000000000000000000000000000000000000000000000000000000000000000000000000000000000000000000000000
0000000000000000000000000000000000000000000000000000000000000000000000000000000000000000000000000000000000000000000000000000000000000000000000000000000000000000000000000000000000000000000000000000000000000000000000000000000000000000000000000000000000000000
0000000000000000000000000000000000000000000000000000000000000000000000000000000000000000000000000000000000000000000000000000000000000000000000000000000000000000000000000000000000000000000000000000000000000000000000000000000000000000000000000000000000000000
0000000000000000000000000000000000000000000000000000000000000000000000000000000000000000000000000000000000000000000000000000000000000000000000000000000000000000000000000000000000000000000000000000000000000000000000000000000000000000000000000000000000000000
0000000000000000000000000000000000000000000000000000000000000000000000000000000000000000000000000000000000000000000000000000000000000000000000000000000000000000000000000000000000000000000000000000000000000000000000000000000000000000000000000000000000000000
0000000000000000000000000000000000000000000000000000000000000000000000000000000000000000000000000000000000000000000000000000000000000000000000000000000000000000000000000000000000000000000000000000000000000000000000000000000000000000000000000000000000000000
0000000000000000000000000000000000000000000000000000000000000000000000000000000000000000000000000000000000000000000000000000000000000000000000000000000000000000000000000000000000000000000000000000000000000000000000000000000000000000000000000000000000000000
0000000000000000000000000000000000000000000000000000000000000000000000000000000000000000000000000000000000000000000000000000000000000000000000000000000000000000000000000000000000000000000000000000000000000000000000000000000000000000000000000000000000000000
0000000000000000000000000000000000000000000000000000000000000000000000000000000000000000000000000000000000000000000000000000000000000000000000000000000000000000000000000000000000000000000000000000000000000000000000000000000000000000000000000000000000000000
0000000000000000000000000000000000000000000000000000000000000000000000000000000000000000000000000000000000000000000000000000000000000000000000000000000000000000000000000000000000000000000000000000000000000000000000000000000000000000000000000000000000000000
0000000000000000000000000000000000000000000000000000000000000000000000000000000000000000000000000000000000000000000000000000000000000000000000000000000000000000000000000000000000000000000000000000000000000000000000000000000000000000000000000000000000000000
0000000000000000000000000000000000000000000000000000000000000000000000000000000000000000000000000000000000000000000000000000000000000000000000000000000000000000000000000000000000000000000000000000000000000000000000000000000000000000000000000000000000000000
0000000000000000000000000000000000000000000000000000000000000000000000000000000000000000000000000000000000000000000000000000000000000000000000000000000000000000000000000000000000000000000000000000000000000000000000000000000000000000000000000000000000000000
0000000000000000000000000000000000000000000000000000000000000000000000000000000000000000000000000000000000000000000000000000000000000000000000000000000000000000000000000000000000000000000000000000000000000000000000000000000000000000000000000000000000000000
0000000000000000000000000000000000000000000000000000000000000000000000000000000000000000000000000000000000000000000000000000000000000000000000000000000000000000000000000000000000000000000000000000000000000000000000000000000000000000000000000000000000000000
0000000000000000000000000000000000000000000000000000000000000000000000000000000000000000000000000000000000000000000000000000000000000000000000000000000000000000000000000000000000000000000000000000000000000000000000000000000000000000000000000000000000000000
0000000000000000000000000000000000000000000000000000000000000000000000000000000000000000000000000000000000000000000000000000000000000000000000000000000000000000000000000000000000000000000000000000000000000000000000000000000000000000000000000000000000000000
0000000000000000000000000000000000000000000000000000000000000000000000000000000000000000000000000000000000000000000000000000000000000000000000000000000000000000000000000000000000000000000000000000000000000000000000000000000000000000000000000000000000000000
0000000000000000000000000000000000000000000000000000000000000000000000000000000000000000000000000000000000000000000000000000000000000000000000000000000000000000000000000000000000000000000000000000000000000000000000000000000000000000000000000000000000000000
0000000000000000000000000000000000000000000000000000000000000000000000000000000000000000000000000000000000000000000000000000000000000000000000000000000000000000000000000000000000000000000000000000000000000000000000000000000000000000000000000000000000000000
0000000000000000000000000000000000000000000000000000000000000000000000000000000000000000000000000000000000000000000000000000000000000000000000000000000000000000000000000000000000000000000000000000000000000000000000000000000000000000000000000000000000000000
0000000000000000000000000000000000000000000000000000000000000000000000000000000000000000000000000000000000000000000000000000000000000000000000000000000000000000000000000000000000000000000000000000000000000000000000000000000000000000000000000000000000000000
0000000000000000000000000000000000000000000000000000000000000000000000000000000000000000000000000000000000000000000000000000000000000000000000000000000000000000000000000000000000000000000000000000000000000000000000000000000000000000000000000000000000000000
0000000000000000000000000000000000000000000000000000000000000000000000000000000000000000000000000000000000000000000000000000000000000000000000000000000000000000000000000000000000000000000000000000000000000000000000000000000000000000000000000000000000000000
0000000000000000000000000000000000000000000000000000000000000000000000000000000000000000000000000000000000000000000000000000000000000000000000000000000000000000000000000000000000000000000000000000000000000000000000000000000000000000000000000000000000000000
0000000000000000000000000000000000000000000000000000000000000000000000000000000000000000000000000000000000000000000000000000000000000000000000000000000000000000000000000000000000000000000000000000000000000000000000000000000000000000000000000000000000000000
0000000000000000000000000000000000000000000000000000000000000000000000000000000000000000000000000000000000000000000000000000000000000000000000000000000000000000000000000000000000000000000000000000000000000000000000000000000000000000000000000000000000000000
0000000000000000000000000000000000000000000000000000000000000000000000000000000000000000000000000000000000000000000000000000000000000000000000000000000000000000000000000000000000000000000000000000000000000000000000000000000000000000000000000000000000000000
0000000000000000000000000000000000000000000000000000000000000000000000000000000000000000000000000000000000000000000000000000000000000000000000000000000000000000000000000000000000000000000000000000000000000000000000000000000000000000000000000000000000000000
0000000000000000000000000000000000000000000000000000000000000000000000000000000000000000000000000000000000000000000000000000000000000000000000000000000000000000000000000000000000000000000000000000000000000000000000000000000000000000000000000000000000000000
0000000000000000000000000000000000000000000000000000000000000000000000000000000000000000000000000000000000000000000000000000000000000000000000000000000000000000000000000000000000000000000000000000000000000000000000000000000000000000000000000000000000000000
0000000000000000000000000000000000000000000000000000000000000000000000000000000000000000000000000000000000000000000000000000000000000000000000000000000000000000000000000000000000000000000000000000000000000000000000000000000000000000000000000000000000000000
